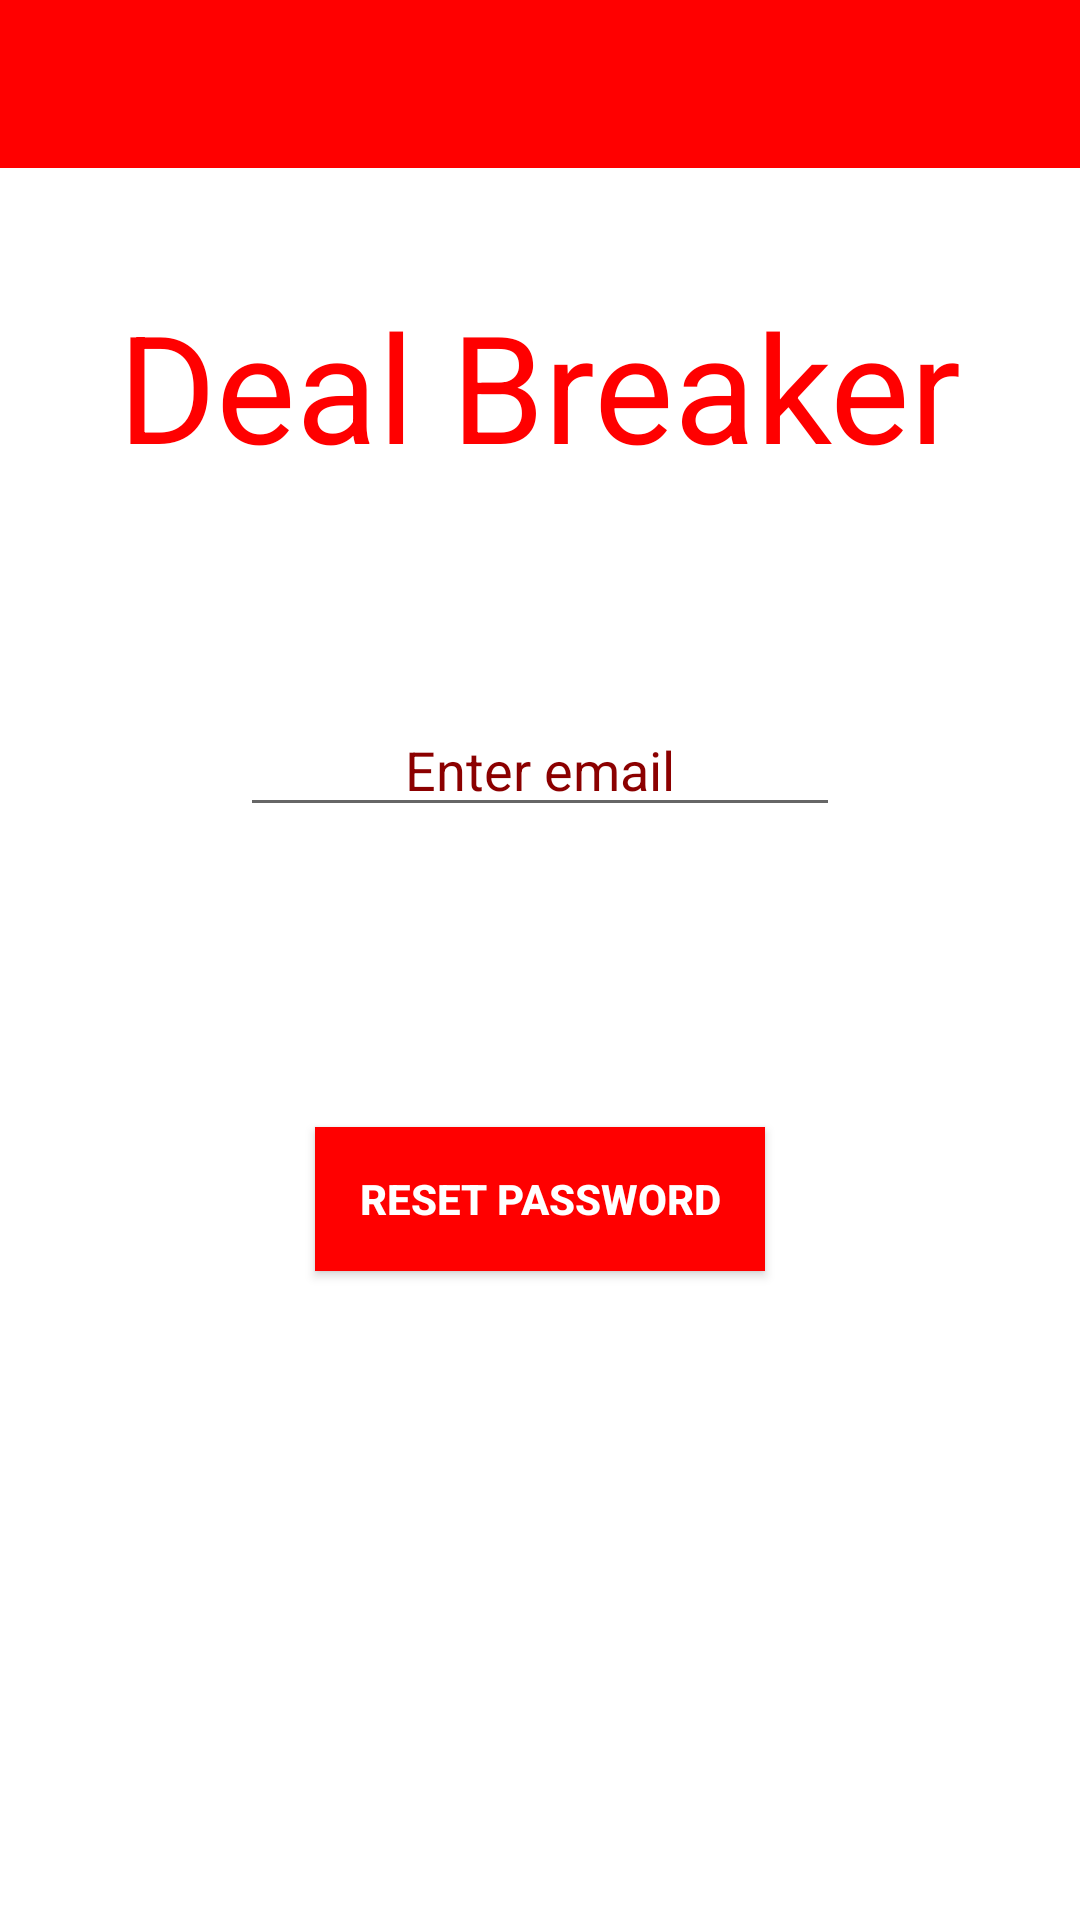

The Android layout XML behind this screen, and the referenced resources:
<!-- AndroidManifest.xml: application theme AppTheme -->
<!-- res/layout/activity_reset_password_screen.xml -->
<?xml version="1.0" encoding="utf-8"?>
<RelativeLayout xmlns:android="http://schemas.android.com/apk/res/android"
    xmlns:app="http://schemas.android.com/apk/res-auto"
    xmlns:tools="http://schemas.android.com/tools"
    android:layout_width="match_parent"
    android:layout_height="match_parent"
    android:fitsSystemWindows="true"
    android:orientation="vertical"
    tools:context="roast.app.com.dealbreaker.ResetPasswordActivity"
    android:background="#ffffff">

    <include
        android:id="@+id/toolbar"
        layout="@layout/toolbar" />

    <TextView
        android:text="@string/app_name"
        android:layout_width="wrap_content"
        android:layout_height="wrap_content"
        android:textColor="@color/colorPrimary"
        android:textSize="50sp"
        android:id="@+id/identity"
        android:layout_marginTop="39dp"
        android:layout_below="@+id/toolbar"
        android:layout_centerHorizontal="true" />

    <Button
        android:layout_width="150dp"
        android:layout_height="wrap_content"
        android:text="Reset Password"
        android:textColor="@color/white"
        android:id="@+id/forgotPasswordButton"
        android:textStyle="bold"
        android:background="@color/red"
        android:layout_below="@+id/resetPasswordErrorMessage"
        android:layout_centerHorizontal="true"
        android:layout_marginTop="34dp"/>

    <EditText
        android:layout_width="200dp"
        android:layout_height="40dp"
        android:inputType="textEmailAddress"
        android:textColor="@color/black"
        android:ems="10"
        android:id="@+id/forgotPasswordEmail"
        android:layout_marginTop="74dp"
        android:gravity="center_horizontal"
        android:hint="Enter email"
        android:textColorHint="@color/colorPrimaryDark"
        android:layout_below="@+id/identity"
        android:layout_centerHorizontal="true"/>

    <TextView
        android:layout_width="fill_parent"
        android:layout_height="wrap_content"
        android:id="@+id/resetPasswordErrorMessage"
        android:textAlignment="center"
        android:visibility="visible"
        android:layout_marginTop="47dp"
        android:layout_below="@+id/forgotPasswordEmail"
        android:layout_alignParentStart="true"/>

</RelativeLayout>
<!-- res/layout/toolbar.xml (included above) -->
<android.support.v7.widget.Toolbar
    xmlns:android="http://schemas.android.com/apk/res/android"
    xmlns:app="http://schemas.android.com/apk/res-auto"
    android:id="@+id/toolbar"
    android:layout_height="wrap_content"
    android:layout_width="match_parent"
    android:fitsSystemWindows="true"
    android:minHeight="?attr/actionBarSize"
    android:theme="@style/ThemeOverlay.AppCompat.Dark.ActionBar"
    android:background="?attr/colorPrimary">
</android.support.v7.widget.Toolbar>
<!-- resources referenced by this layout -->
<resources>
  <color name="black">#000</color>
  <color name="colorPrimary">#FF0000</color>
  <color name="colorPrimaryDark">#8b0000</color>
  <color name="red">#FF0000</color>
  <color name="white">#FFF</color>
  <string name="app_name">Deal Breaker</string>
  <style name="AppTheme" parent="Theme.AppCompat.Light.DarkActionBar">
          
          <item name="colorPrimary">@color/colorPrimary</item>
          <item name="colorPrimaryDark">@color/colorPrimaryDark</item>
          <item name="colorAccent">@color/colorAccent</item>
          <item name="windowNoTitle">true</item>
          <item name="windowActionBar">false</item>
          <item name="android:textColorPrimary">@android:color/white</item>
      </style>
  <color name="colorAccent">#FF4081</color>
</resources>
